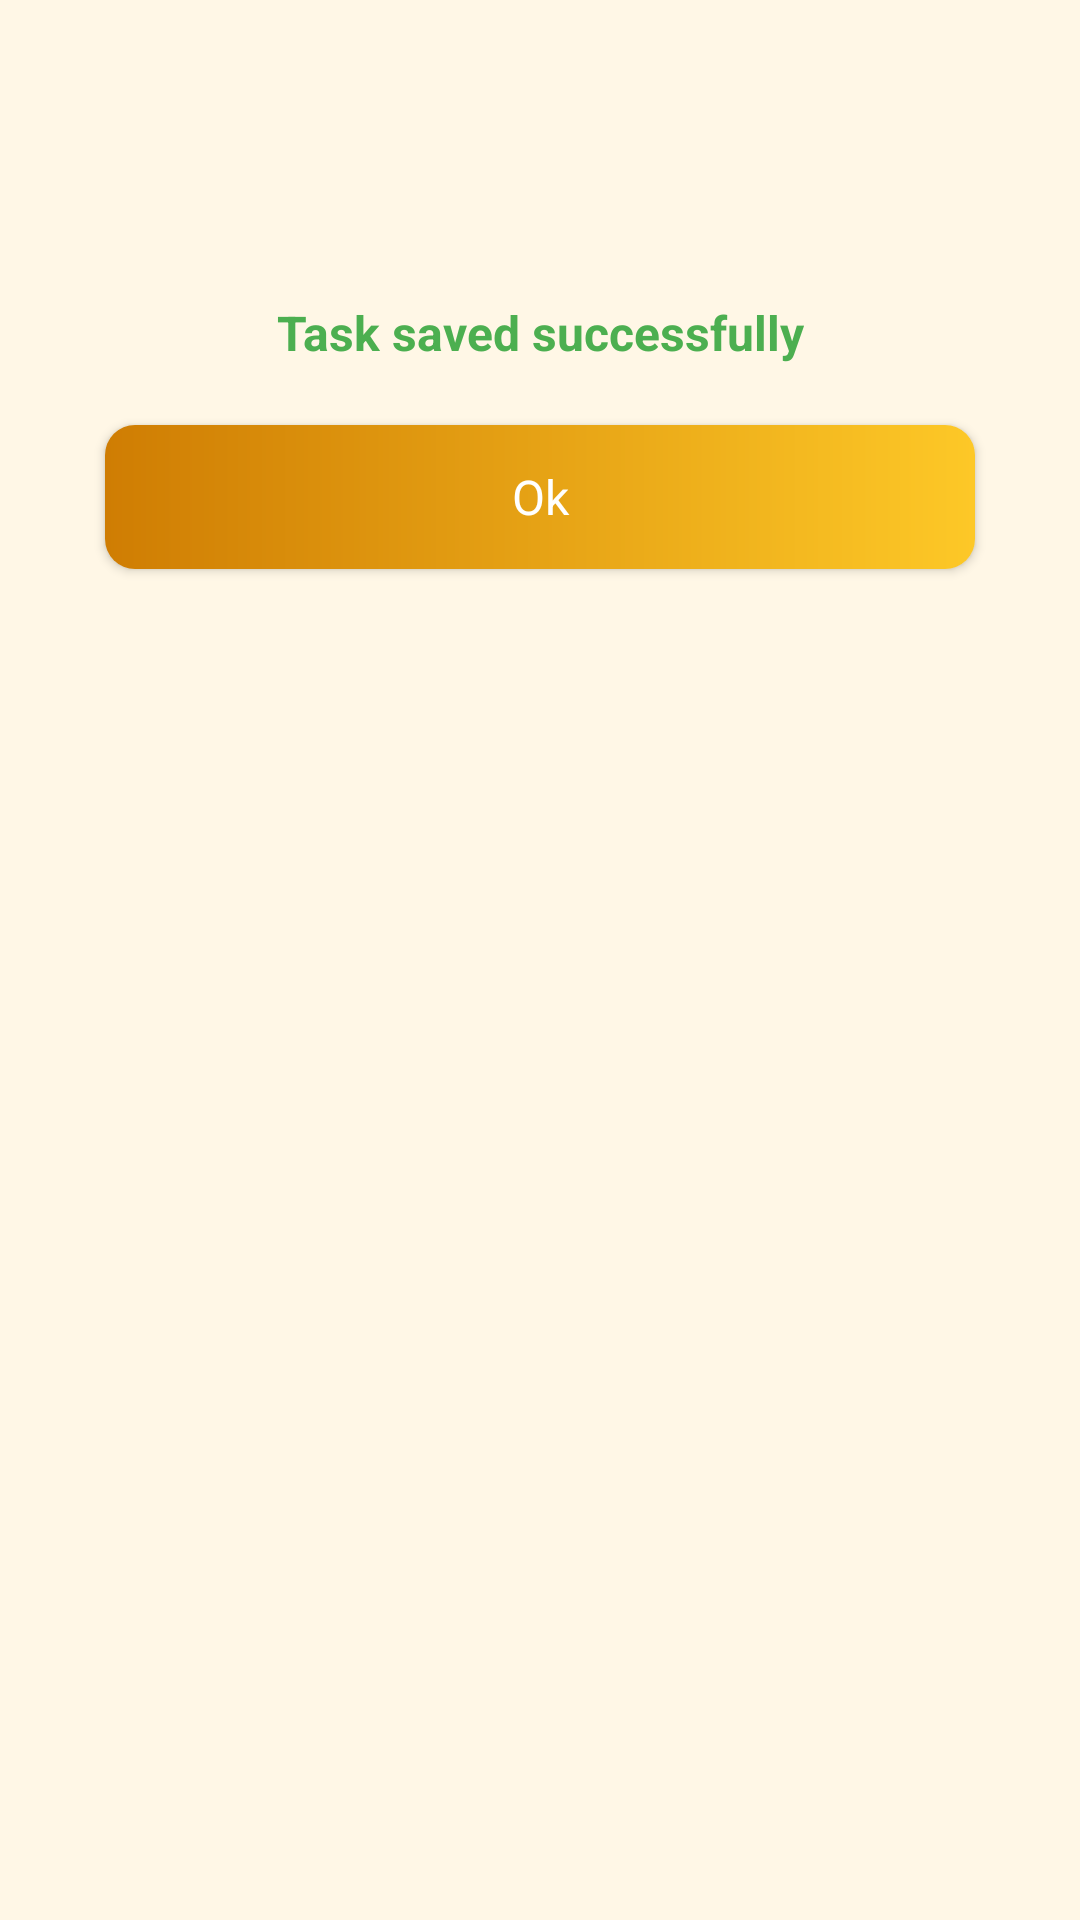

This screen was rendered from an Android layout file. Write that file and the resources it references.
<!-- AndroidManifest.xml: application theme Theme.NoteMe -->
<!-- res/layout/success_dialog.xml -->
<?xml version="1.0" encoding="utf-8"?>
<androidx.constraintlayout.widget.ConstraintLayout xmlns:android="http://schemas.android.com/apk/res/android"
    xmlns:app="http://schemas.android.com/apk/res-auto"
    android:layout_width="wrap_content"
    android:layout_height="wrap_content"
    android:background="@color/layout_background"
    android:paddingHorizontal="25dp"
    android:paddingVertical="15dp">

    <androidx.appcompat.widget.AppCompatImageView
        android:id="@+id/iconIV"
        android:layout_width="60dp"
        android:layout_height="60dp"
        android:layout_marginTop="15dp"
        app:layout_constraintLeft_toLeftOf="parent"
        app:layout_constraintRight_toRightOf="parent"
        app:layout_constraintTop_toTopOf="parent"
        app:srcCompat="@drawable/ic_verified" />

    <androidx.appcompat.widget.AppCompatTextView
        android:id="@+id/sTV"
        style="@style/AppMediumText"
        android:layout_width="wrap_content"
        android:layout_height="wrap_content"
        android:layout_marginTop="10dp"
        android:text="Task saved successfully"
        android:textColor="#4CAF50"
        android:textStyle="bold"
        app:layout_constraintLeft_toLeftOf="parent"
        app:layout_constraintRight_toRightOf="parent"
        app:layout_constraintTop_toBottomOf="@id/iconIV" />

    <androidx.appcompat.widget.AppCompatButton
        android:id="@+id/okBtn"
        style="@style/AppMediumText"
        android:layout_width="match_parent"
        android:layout_height="wrap_content"
        android:layout_marginHorizontal="10dp"
        android:layout_marginTop="20dp"
        android:background="@drawable/button_back"
        android:text="Ok"
        android:textAllCaps="false"
        android:textColor="#ffffff"
        app:layout_constraintLeft_toLeftOf="parent"
        app:layout_constraintRight_toRightOf="parent"
        app:layout_constraintTop_toBottomOf="@id/sTV" />
</androidx.constraintlayout.widget.ConstraintLayout>
<!-- resources referenced by this layout -->
<resources>
  <color name="layout_background">#fff7e6</color>
  <!-- drawable button_back (drawable) -->
  <?xml version="1.0" encoding="utf-8"?>
  <shape xmlns:android="http://schemas.android.com/apk/res/android" >
  
      <gradient android:startColor="@color/colorSecondary" android:endColor="#FDC827"/>
  
  
      <corners
          android:radius="10dp"
          />
  
  </shape>
  <style name="AppMediumText" parent="AppFontTextColor">
          <item name="android:textSize">16sp</item>
      </style>
  <style name="Theme.NoteMe" parent="Theme.MaterialComponents.DayNight.NoActionBar">
          
          <item name="colorPrimary">@color/colorPrimary</item>
          <item name="colorPrimaryVariant">@color/colorSecondary</item>
          <item name="colorOnPrimary">@color/white</item>
          
          <item name="colorSecondary">@color/colorSecondary</item>
          <item name="colorSecondaryVariant">@color/colorSecondary</item>
          <item name="colorOnSecondary">@color/black</item>
          
          <item name="android:statusBarColor" tools:targetApi="l">?attr/colorPrimaryVariant</item>
          
      </style>
  <color name="colorSecondary">#CF7D03</color>
  <style name="AppFontTextColor" parent="AppFont">
          <item name="android:textColor">@color/colorText</item>
      </style>
  <color name="colorPrimary">#FF9800</color>
  <color name="white">#FFFFFFFF</color>
  <color name="black">#FF000000</color>
  <style name="AppFont">
          <item name="fontFamily">@font/nunito</item>
      </style>
  <color name="colorText">#1A1A1A</color>
</resources>
